Dataset: sample (GitHub, mohamed-abo-taha/defect-detection-qc). Classes: contamination, crack, dent, good, scratch.

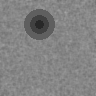
Label: dent

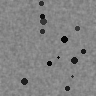
Label: contamination

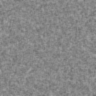
Label: good

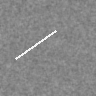
Label: scratch

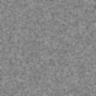
Label: good

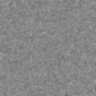
Label: good
